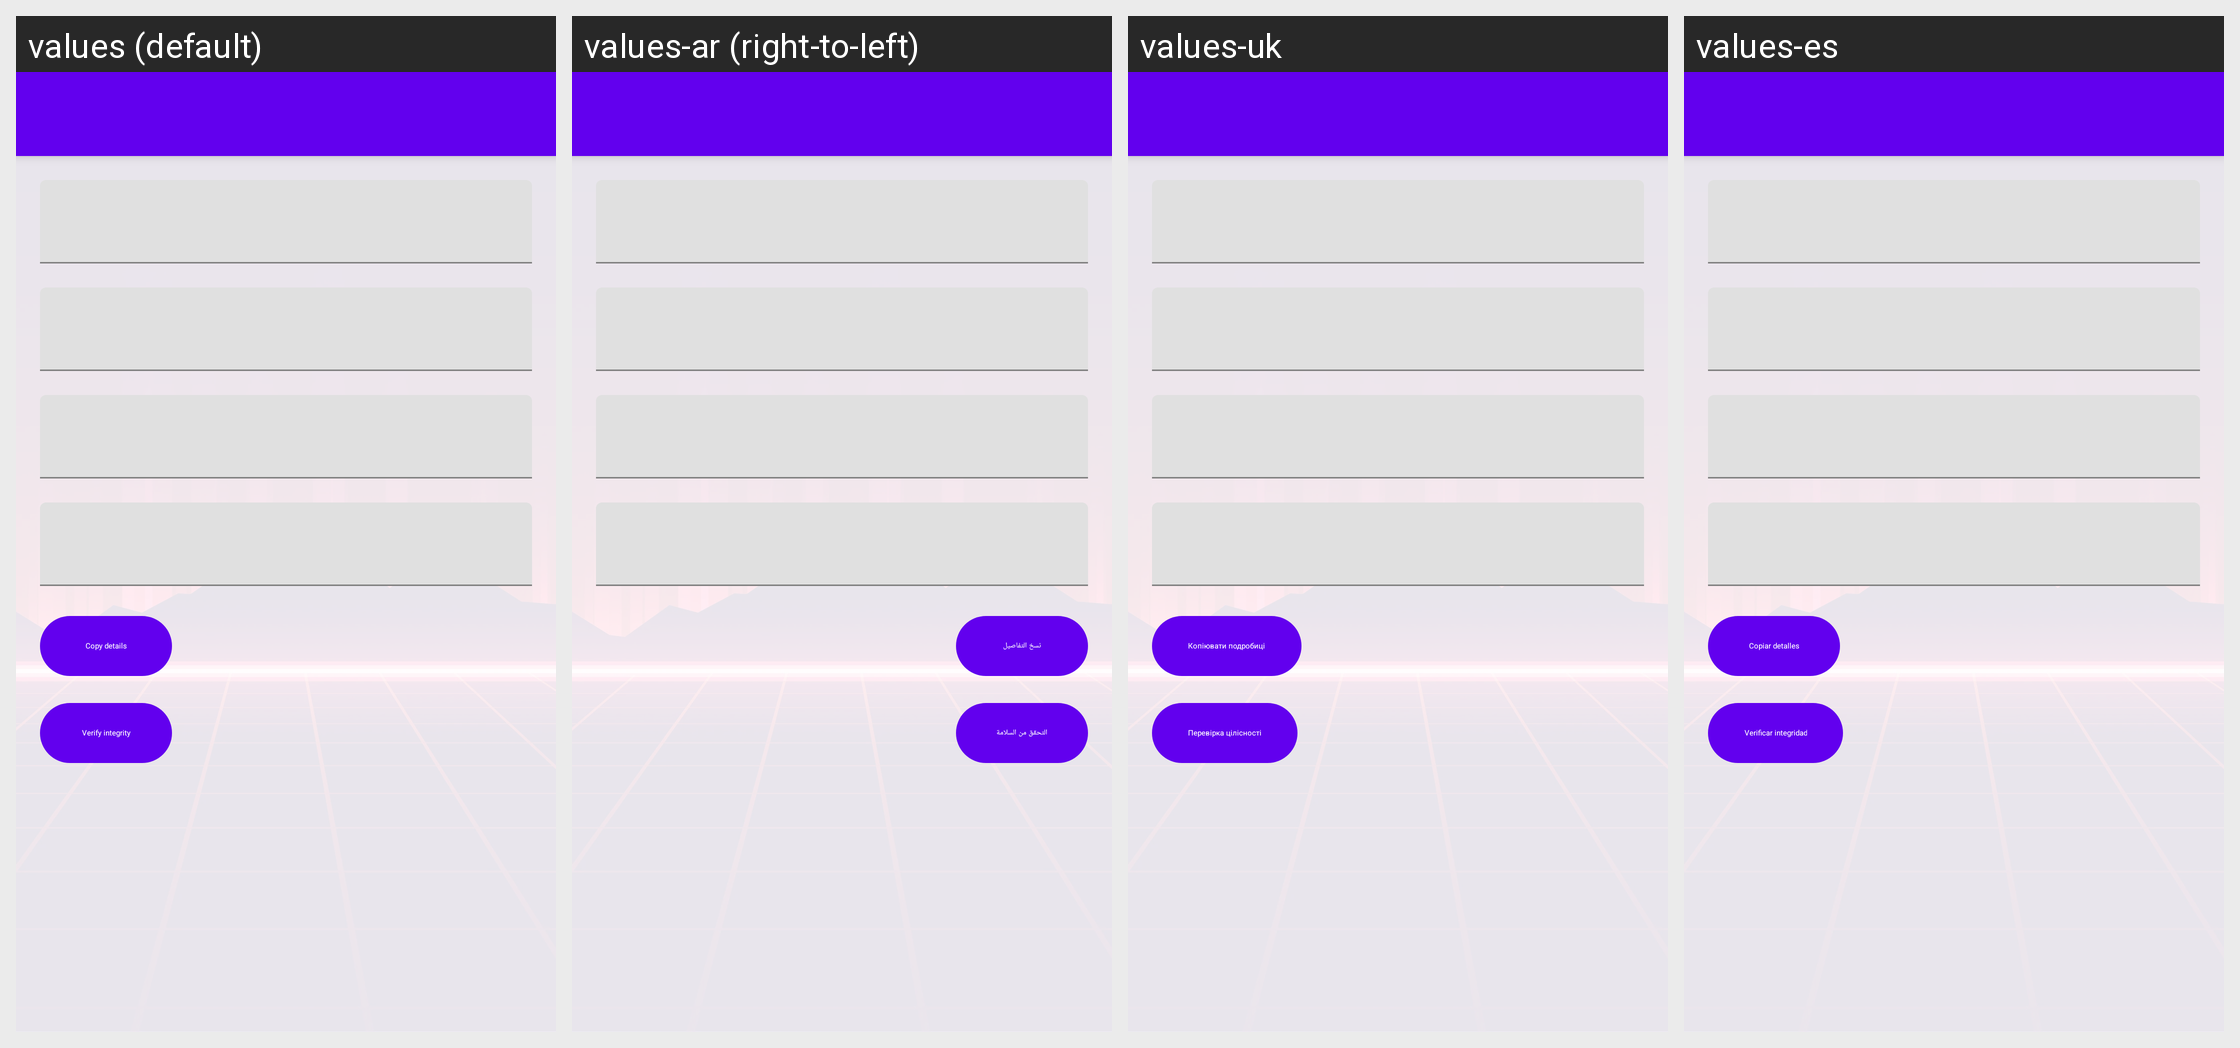

The Android screen above is rendered under several locales of the same app. Produce the string resources it draws, with the default and per-locale values.
Android screen res/layout/fragment_game_info.xml rendered under 4 locales, left to right: values (default), values-ar (right-to-left), values-uk, values-es. Device: Nexus 5 (rendered at 1080×1920; each locale shown at half size, 540×960, under a caption strip naming it); theme Theme.MaterialComponents.DayNight.NoActionBar.
Other locales in the repository, not shown: values-ckb, values-cs, values-de, values-fa, values-fr, values-he, values-hu, values-id, values-it, values-ja, values-ko, values-nb, values-pl, values-pt-rBR, values-pt-rPT, values-ru, values-sr, values-vi, values-zh-rCN, values-zh-rTW.
Strings drawn on this screen, with the default value and each locale's value (text and hints the layout hard-codes, and strings that could not be matched under every locale, appear in the picture but are not listed):

copy_details
  values: Copy details
  values-ar: نسخ التفاصيل
  values-uk: Копіювати подробиці
  values-es: Copiar detalles

verify_integrity
  values: Verify integrity
  values-ar: التحقق من السلامة
  values-uk: Перевірка цілісності
  values-es: Verificar integridad
